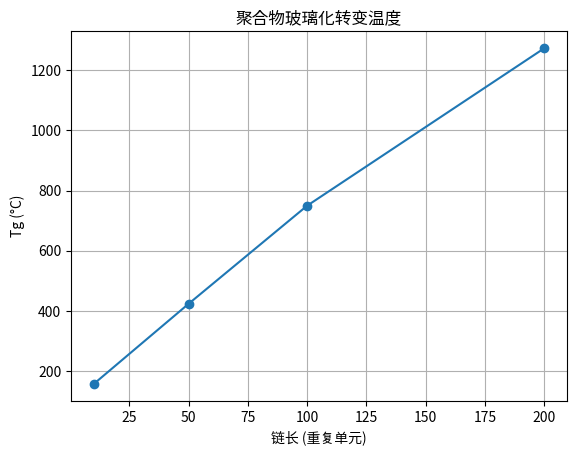

Here is the Python script that generated this plot:
import numpy as np
import matplotlib.pyplot as plt

def calculate_tg(chain_length, monomer_weight, k=0.5):
    # 故意留了一个 Bug：用数组作为索引，运行会报 TypeError
    return k * np.sqrt(chain_length) * monomer_weight

def main():
    chain_lengths = np.array([10, 50, 100, 200])
    monomer_weights = np.array([100, 120, 150, 180])
    
    print("开始计算聚合物 Tg...")
    tg_values = calculate_tg(chain_lengths, monomer_weights)
    
    plt.plot(chain_lengths, tg_values, 'o-')
    plt.xlabel('链长 (重复单元)')
    plt.ylabel('Tg (°C)')
    plt.title('聚合物玻璃化转变温度')
    plt.grid(True)
    plt.savefig('tg_plot.png')
    print("图表已保存为 tg_plot.png")
    print(f"Tg 值: {tg_values}")

if __name__ == "__main__":
    main()
